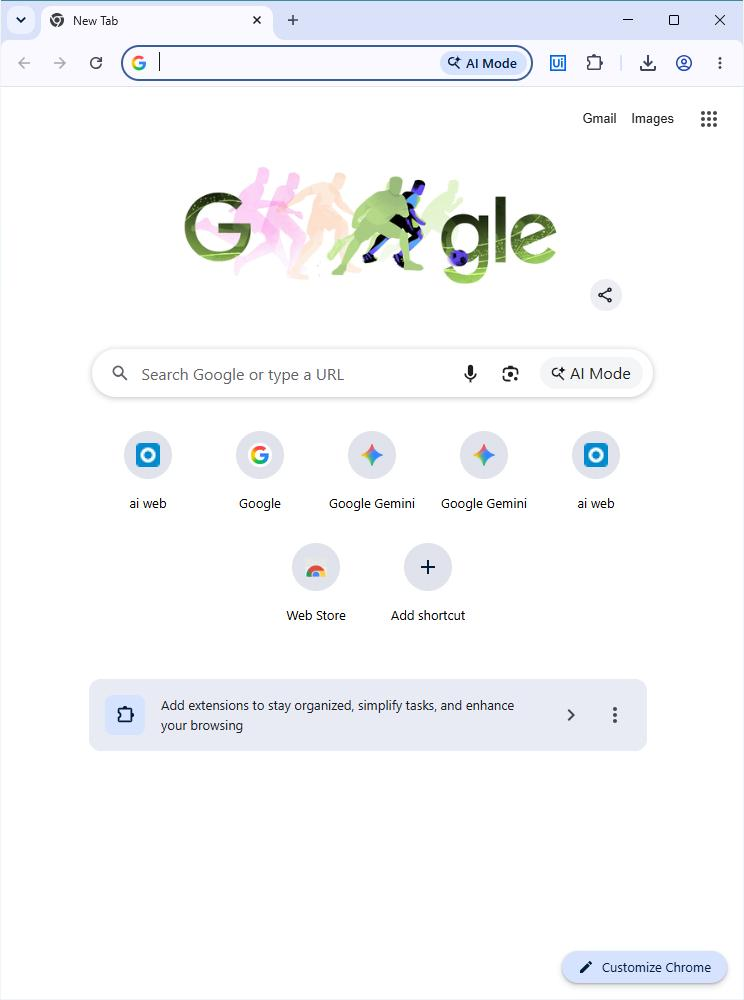
Workflow: Main

Step 1: Chrome New Tab in window 'New Tab' (chrome.exe)

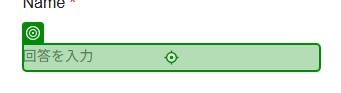
Step 2: type "GlobalConstantsNamespace.GlobalConstants.name" into the text box in window 'Test Form' (chrome.exe)

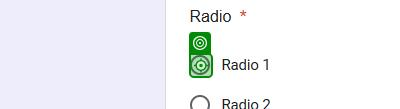
Step 3: click on the element in window 'Test Form' (chrome.exe)

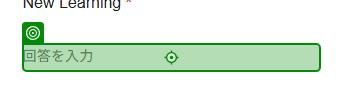
Step 4: type "currentwords.word" into the text box in window 'Test Form' (chrome.exe)

Step 5: type a value into the text box in window 'Test Form' (chrome.exe) (same screen as step 4)

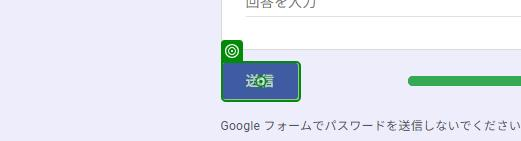
Step 6: click on the element in window 'Test Form' (chrome.exe)
